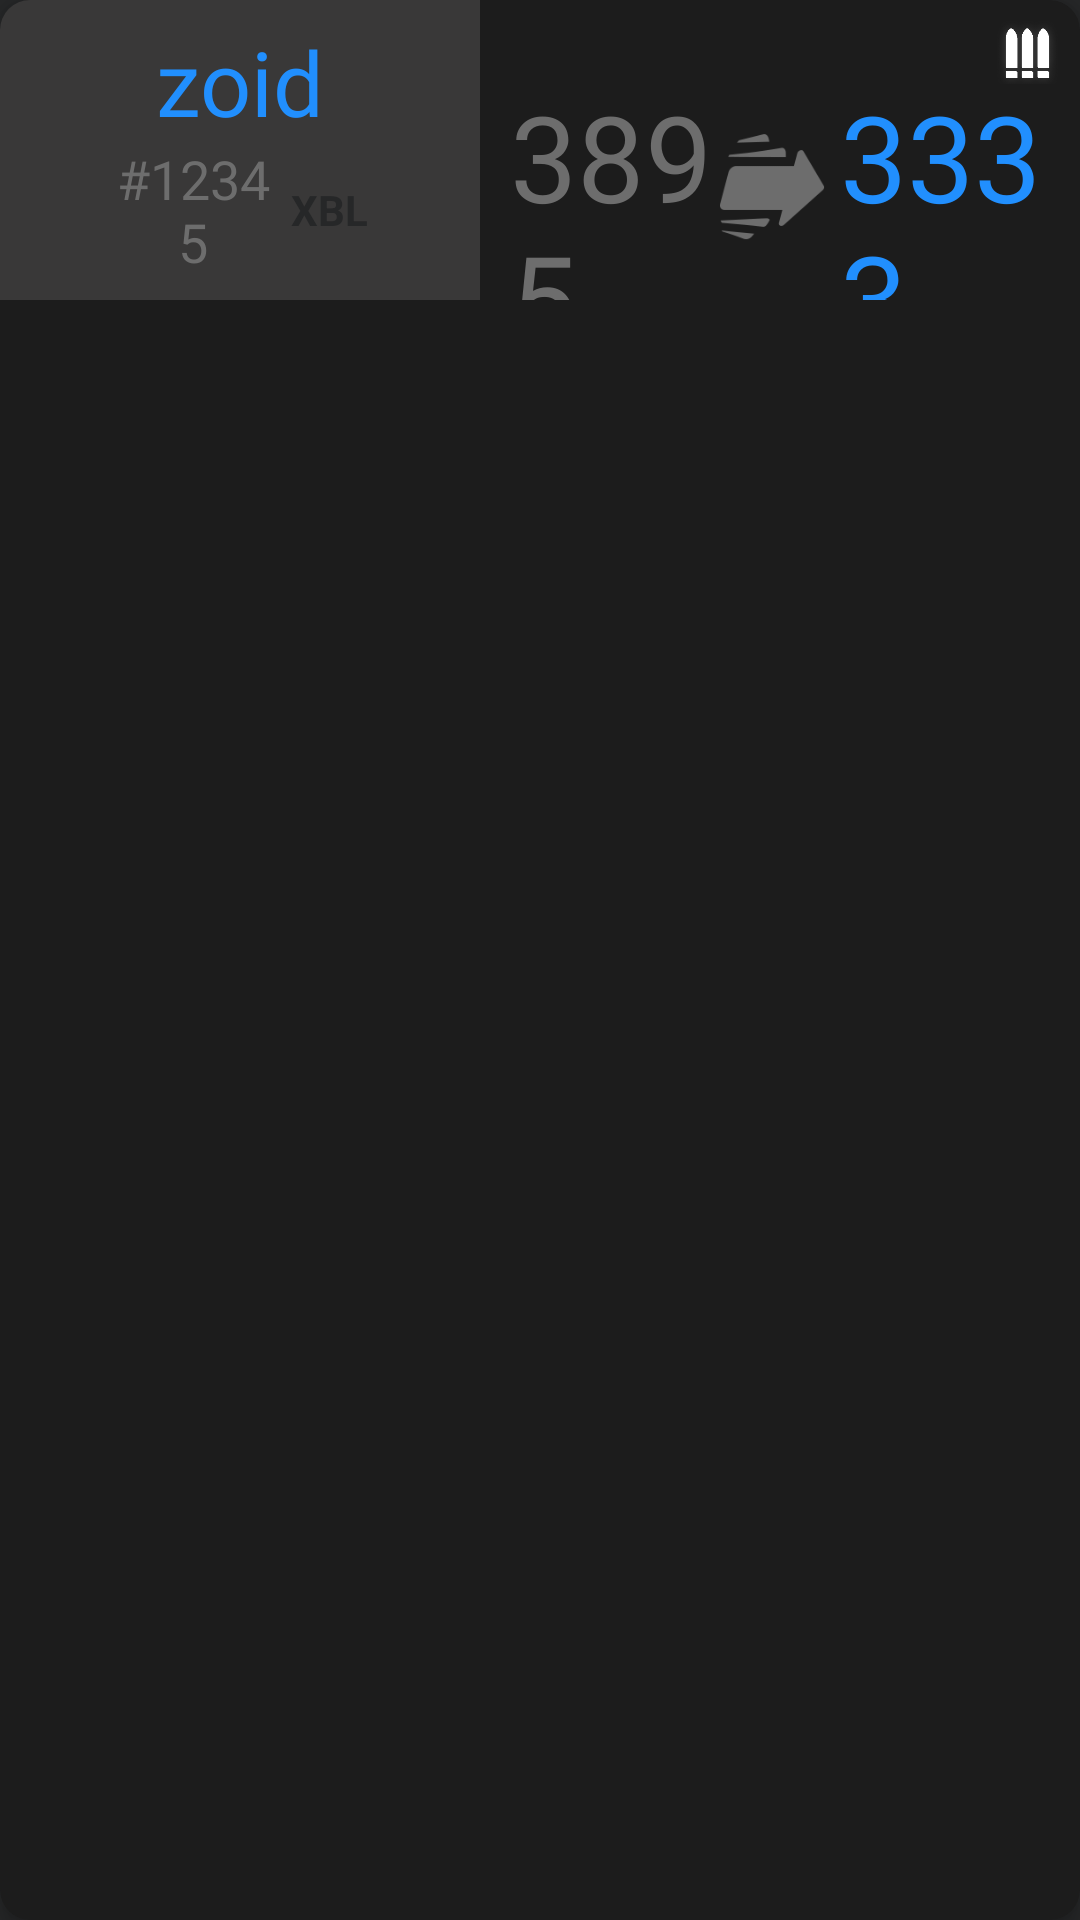

Reconstruct the res/layout file that produces this screen, plus the resources it refers to.
<!-- AndroidManifest.xml: application theme AppTheme -->
<!-- res/layout/feed_list_item.xml -->
<?xml version="1.0" encoding="utf-8"?>
<androidx.cardview.widget.CardView xmlns:android="http://schemas.android.com/apk/res/android"
    xmlns:app="http://schemas.android.com/apk/res-auto"
    xmlns:tools="http://schemas.android.com/tools"
    android:layout_width="match_parent"
    android:layout_height="wrap_content"
    android:layout_margin="5dp"
    android:maxHeight="300dp"
    app:cardBackgroundColor="#1C1C1C"
    app:cardCornerRadius="10dp"
    app:cardElevation="4dp">

    <LinearLayout
        android:layout_width="match_parent"
        android:layout_height="100dp"
        android:gravity="center_vertical"
        android:orientation="horizontal">

        <LinearLayout
            android:layout_width="160dp"
            android:layout_height="match_parent"
            android:layout_weight="0"
            android:background="@color/colorDetail"
            android:backgroundTint="#393838"
            android:gravity="center"
            android:orientation="vertical">

            <TextView
                android:id="@+id/tvTag"
                android:layout_width="match_parent"
                android:layout_height="wrap_content"
                android:fontFamily="@font/bignoodletoo"
                android:gravity="center_vertical"
                android:text="zoid"
                android:textAlignment="center"
                android:textColor="@color/colorPrimary"
                android:textSize="30sp" />

            <LinearLayout
                android:layout_width="match_parent"
                android:layout_height="wrap_content"
                android:gravity="center"
                android:orientation="horizontal">

                <TextView
                    android:id="@+id/tvTagNum"
                    android:layout_width="55dp"
                    android:layout_height="wrap_content"
                    android:fontFamily="@font/bignoodletoo"
                    android:text="#12345"
                    android:textAlignment="center"
                    android:textColor="@color/colorDetail"
                    android:textSize="18sp" />

                <TextView
                    android:id="@+id/tvPlatform"
                    android:layout_width="wrap_content"
                    android:layout_height="wrap_content"
                    android:paddingLeft="5dp"
                    android:text="XBL"
                    android:textAlignment="textStart"
                    android:textColor="@color/colorPrimaryDark"
                    android:textStyle="bold" />

            </LinearLayout>

        </LinearLayout>

        <LinearLayout
            android:layout_width="match_parent"
            android:layout_height="match_parent"
            android:layout_weight="0"
            android:gravity="right"
            android:orientation="vertical">

            <ImageView
                android:id="@+id/ivRole"
                android:layout_width="25dp"
                android:layout_height="25dp"
                android:layout_margin="5dp"
                android:layout_weight="0"
                app:srcCompat="@drawable/damage" />

            <LinearLayout
                android:layout_width="match_parent"
                android:layout_height="wrap_content"
                android:layout_marginTop="-10dp"
                android:layout_weight="0"
                android:gravity="center|center_vertical"
                android:orientation="horizontal">

                <TextView
                    android:id="@+id/tvSrPrevious"
                    android:layout_width="70dp"
                    android:layout_height="wrap_content"
                    android:layout_weight="0"
                    android:fontFamily="@font/bignoodletoo"
                    android:text="3895"
                    android:textAlignment="viewStart"
                    android:textColor="@color/colorDetail"
                    android:textSize="40sp" />

                <ImageView
                    android:layout_width="40dp"
                    android:layout_height="40dp"
                    android:layout_weight="0"
                    android:tint="@color/colorDetail"
                    app:srcCompat="@drawable/arrow" />

                <TextView
                    android:id="@+id/tvSrCurrent"
                    android:layout_width="70dp"
                    android:layout_height="wrap_content"
                    android:layout_weight="0"
                    android:fontFamily="@font/bignoodletoo"
                    android:text="3333"
                    android:textAlignment="viewStart"
                    android:textColor="@color/colorPrimary"
                    android:textSize="40sp" />
            </LinearLayout>
        </LinearLayout>

    </LinearLayout>

</androidx.cardview.widget.CardView>
<!-- resources referenced by this layout -->
<resources>
  <color name="colorDetail">#6D6D6D</color>
  <color name="colorPrimary">#218FFE</color>
  <color name="colorPrimaryDark">#262728</color>
  <!-- drawable arrow: png bitmap (drawable, 3098 bytes) -->
  <!-- drawable damage: png bitmap (drawable, 4016 bytes) -->
  <style name="AppTheme" parent="Theme.AppCompat.Light.NoActionBar">
          
          <item name="colorPrimary">@color/colorPrimary</item>
          <item name="colorPrimaryDark">@color/colorPrimaryDark</item>
          <item name="colorAccent">@color/colorAccent</item>
          <item name="android:windowBackground">@color/colorPrimaryDark</item>
          <item name="android:navigationBarColor">@color/colorPrimaryDark</item>
      </style>
  <color name="colorAccent">#6D6D6D</color>
</resources>
